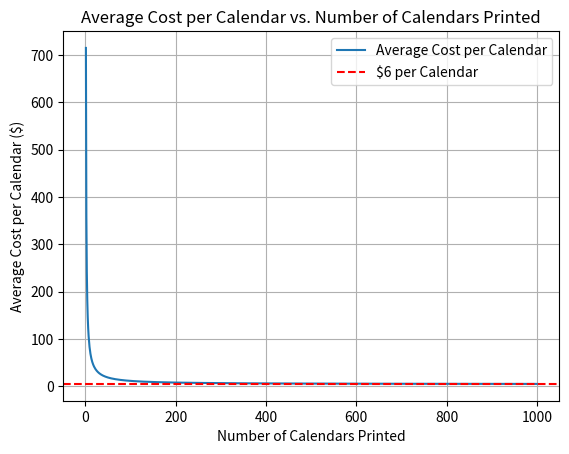

This figure's Python source:



import matplotlib.pyplot as plt

# Function to calculate average cost per calendar
def average_cost_per_calendar(N, T, U):
    total_cost = T + N * U
    average_cost = total_cost / N
    return average_cost

# Parameters
total_photo_charge = 710  # one-time charge for using photos
unit_printing_cost = 4.50  # unit cost of printing each calendar

# Range of number of calendars printed
num_calendars_range = range(1, 1001)  # considering up to 1000 calendars

# Calculate average cost for each number of calendars
average_costs = [average_cost_per_calendar(N, total_photo_charge, unit_printing_cost) for N in num_calendars_range]

# Plot
plt.plot(num_calendars_range, average_costs, label='Average Cost per Calendar')
plt.axhline(y=6, color='r', linestyle='--', label='$6 per Calendar')  # Horizontal line at $6 per calendar
plt.xlabel('Number of Calendars Printed')
plt.ylabel('Average Cost per Calendar ($)')
plt.title('Average Cost per Calendar vs. Number of Calendars Printed')
plt.legend()
plt.grid(True)
plt.show()







